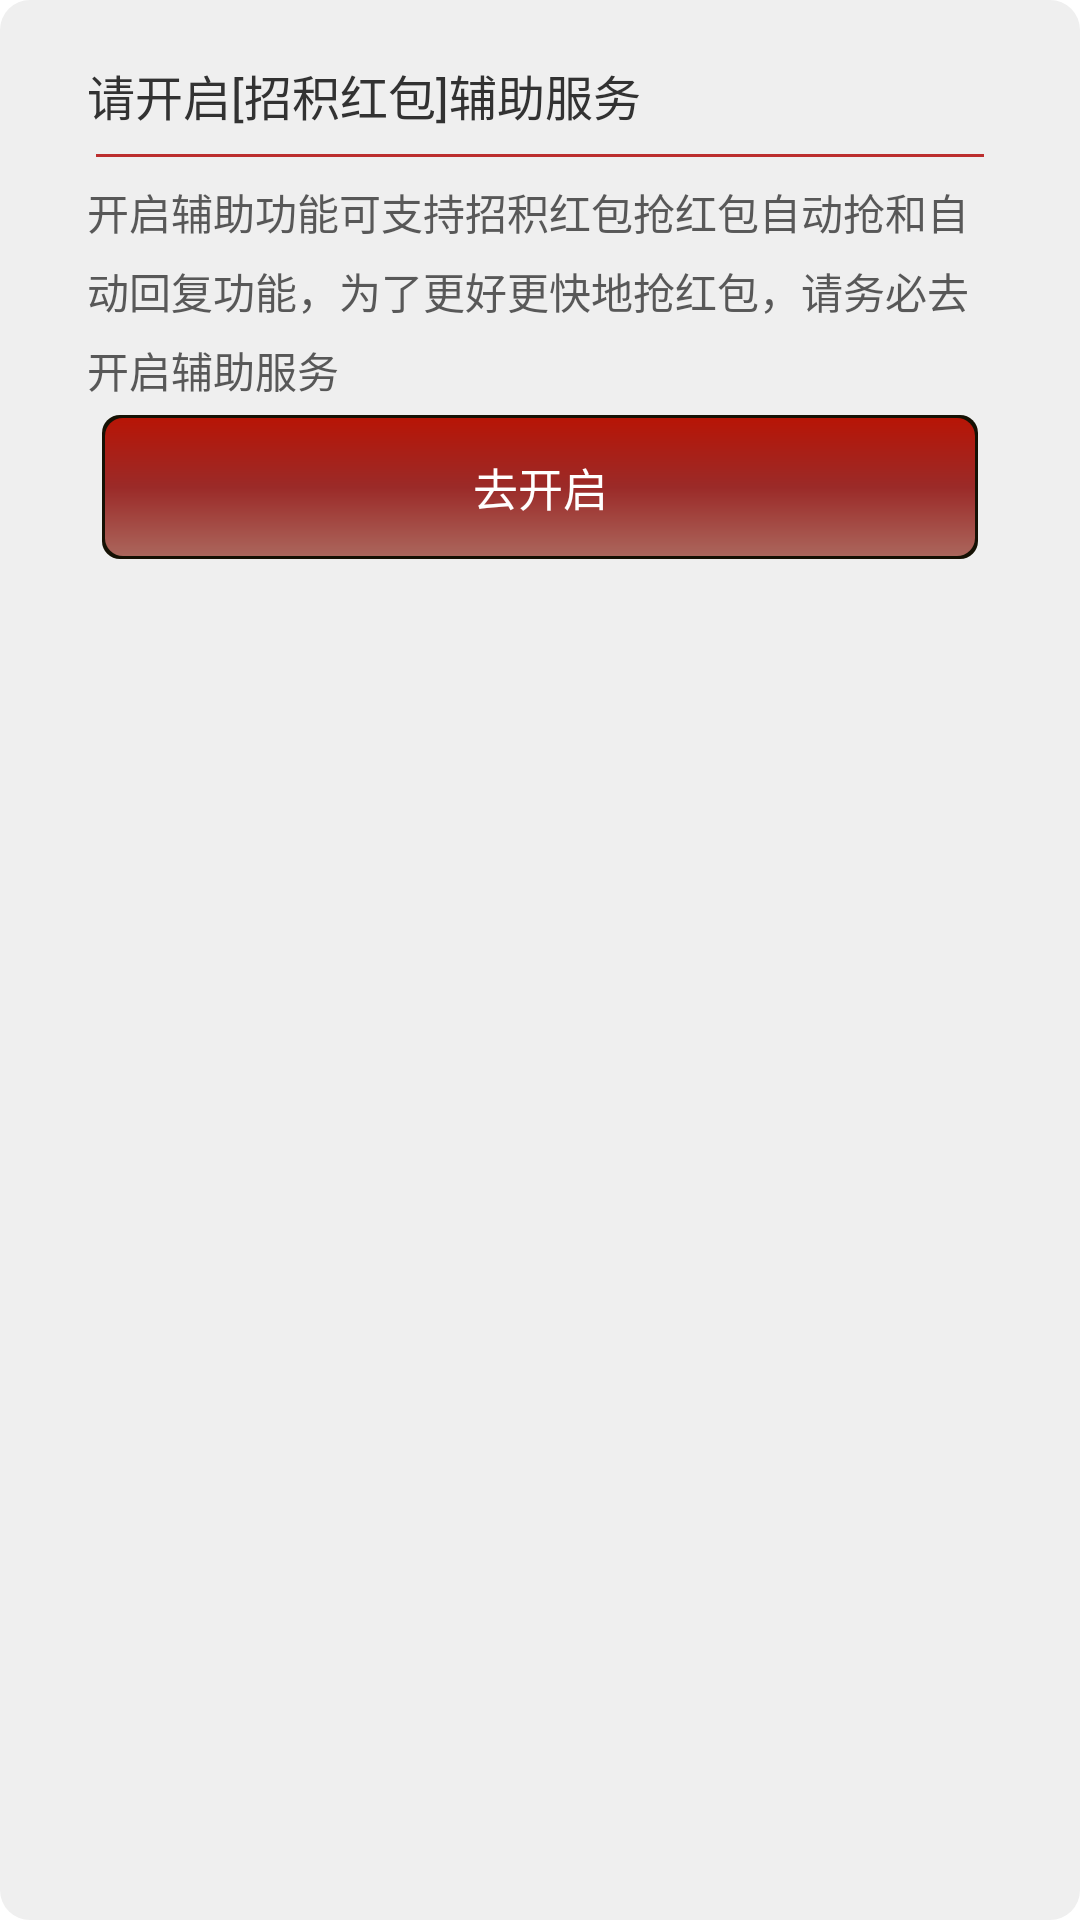

This screen was rendered from an Android layout file. Write that file and the resources it references.
<!-- AndroidManifest.xml: application theme AppTheme -->
<!-- res/layout/dialog.xml -->
<?xml version="1.0" encoding="utf-8"?>
<LinearLayout xmlns:android="http://schemas.android.com/apk/res/android"
    android:layout_width="wrap_content"
    android:layout_height="wrap_content"
    android:orientation="vertical"
    android:background="@drawable/dialogstyle"
    android:layout_gravity="center"
    style="@style/dialog_background">

    <LinearLayout
        android:layout_width="wrap_content"
        android:layout_height="wrap_content"
        android:orientation="horizontal"
        android:layout_marginLeft="5dp"
        android:layout_marginRight="5dp">
    <ImageView
        android:id="@+id/dialog_logo"
        android:layout_width="wrap_content"
        android:layout_height="wrap_content" />
        <TextView
            android:id="@+id/dialog_title"
            android:layout_width="wrap_content"
            android:layout_height="wrap_content"
            android:text="@string/dialog_title"
            android:textSize="16dp"
            />
    </LinearLayout>
    <View
        android:layout_width="match_parent"
        android:layout_height="1dp"
        android:background="#bc2e2e"
        android:layout_margin="8dp"></View>
    <TextView
        android:id="@+id/dialog_context"
        android:layout_width="wrap_content"
        android:layout_height="wrap_content"
        android:layout_marginLeft="5dp"
        android:layout_marginRight="5dp"
        android:alpha="0.8"
        android:maxWidth="450dp"
        android:lineSpacingMultiplier="1.3"
        android:text="@string/dialog_context"/>

    <Button
        android:id="@+id/dialog_start"
        android:background="@drawable/buttonstyle"
        android:layout_width="match_parent"
        android:layout_height="wrap_content"
        android:layout_marginTop="5dp"
        android:layout_marginLeft="10dp"
        android:layout_marginRight="10dp"
        android:textColor="#ffffff"
        android:textSize="15sp"
        android:height="37dp"
        android:text="@string/dialog_start" />
</LinearLayout>
<!-- resources referenced by this layout -->
<resources>
  <!-- drawable buttonstyle (drawable) -->
  <?xml version="1.0" encoding="UTF-8"?>
  <layer-list xmlns:android="http://schemas.android.com/apk/res/android">
      
      <item>
          <shape>
              <solid android:color="#151104" />
              <corners android:radius="6dp" />
  
          </shape>
      </item>
      
      <item
          android:bottom="1dp"
          android:left="1dp"
          android:right="1dp"
          android:top="1dp">
          <shape>
              <gradient
                  android:angle="90"
                  android:centerColor="#9b2a28"
                  android:centerX="0.5"
                  android:centerY="0.5"
                  android:endColor="#b71506"
                  android:startColor="#ab665c"
                  android:type="linear" />
  
              <padding
                  android:bottom="2dp"
                  android:left="2dp"
                  android:right="2dp"
                  android:top="2dp" />
              
              <corners android:radius="6dp" />
          </shape>
      </item>
  </layer-list>
  <!-- drawable dialogstyle (drawable) -->
  <?xml version="1.0" encoding="UTF-8"?>
  <layer-list xmlns:android="http://schemas.android.com/apk/res/android">
      
      <item>
          <shape>
              <solid android:color="#efefef" />
              <corners android:radius="10dp" />
  
          </shape>
      </item>
      
  
  </layer-list>
  <string name="dialog_context">开启"辅助功能"可支持招积红包抢红包自动抢和自动回复功能，为了更好更快地抢红包，请务必去开启辅助服务</string>
  <string name="dialog_start">去开启</string>
  <string name="dialog_title">请开启[招积红包]辅助服务</string>
  <style name="dialog_background">
          <item name="android:layout_width">fill_parent</item>
          <item name="android:layout_height">wrap_content</item>
          <item name="android:layout_marginEnd">8dp</item>
          <item name="android:layout_marginLeft">8dp</item>
          <item name="android:layout_marginRight">8dp</item>
          <item name="android:layout_marginStart">8dp</item>
          <item name="android:layout_marginTop">8dp</item>
          <item name="android:background">@drawable/default_dialog</item>
          <item name="android:orientation">vertical</item>
          <item name="android:paddingBottom">20dp</item>
          <item name="android:paddingEnd">24dp</item>
          <item name="android:paddingLeft">24dp</item>
          <item name="android:paddingRight">24dp</item>
          <item name="android:paddingStart">24dp</item>
          <item name="android:paddingTop">20dp</item>
      </style>
  <style name="AppTheme" parent="@android:style/Theme.Holo.Light">
          <item name="android:actionBarStyle">@style/MyActionBar</item>
      </style>
  <style name="MyActionBar" parent="@android:style/Widget.Holo.ActionBar">
          <item name="android:background">#d1160d</item>
          <item name="android:alpha">0.7</item>
          <item name="android:titleTextStyle">@style/TextAppearance.Holo.Widget.ActionBar.Title.Own
          </item>
      </style>
  <style name="TextAppearance.Holo.Widget.ActionBar.Title.Own" parent="@android:style/TextAppearance.Holo.Widget.ActionBar.Title">
          <item name="android:textSize">20sp</item>
      </style>
</resources>
